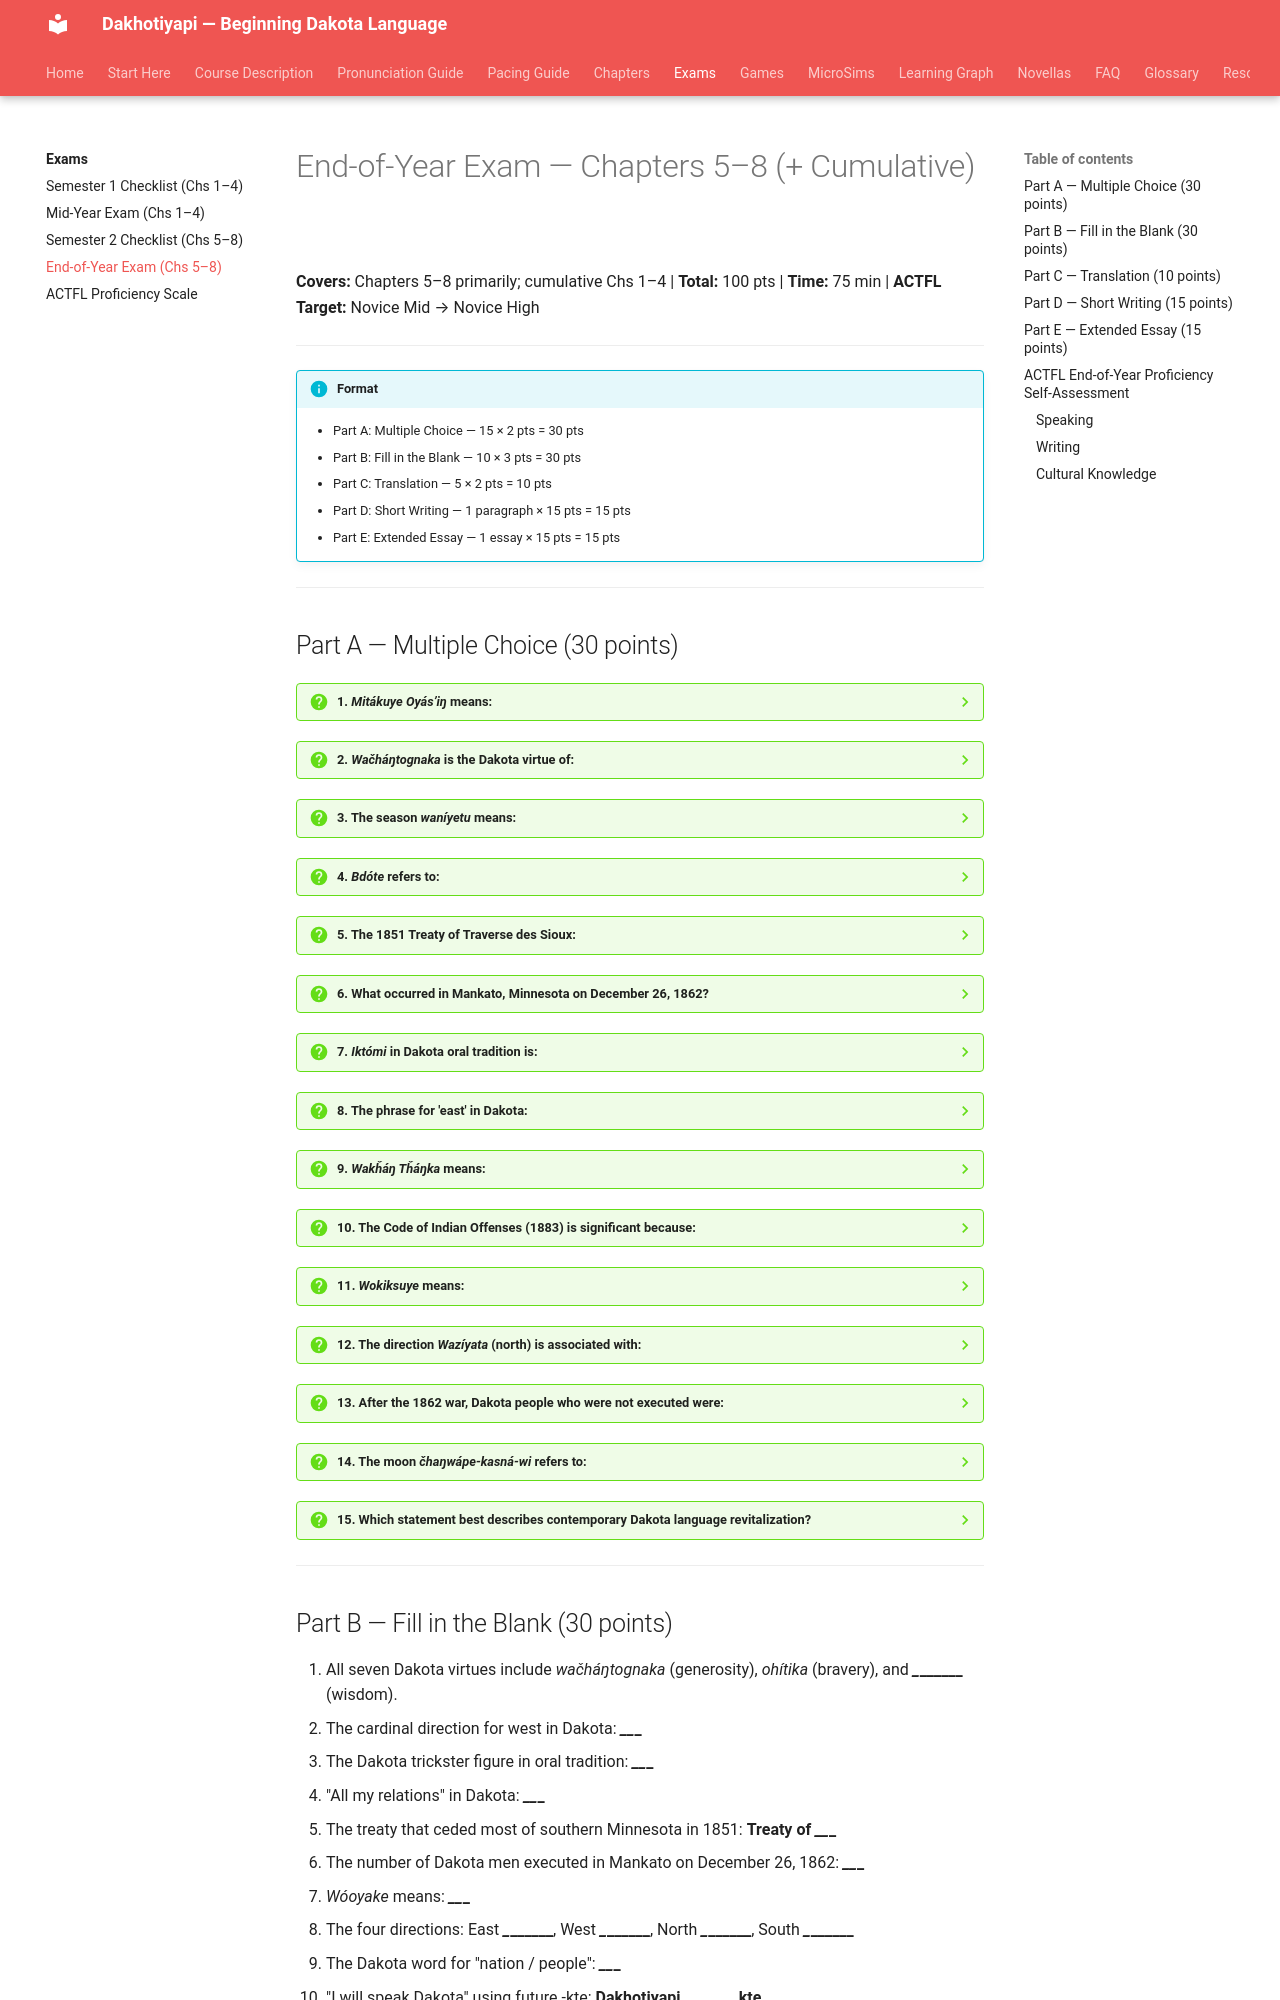

repository: milesclawson/dakota-textbook · page: exams/endofyear/index.html · generator: mkdocs

# End-of-Year Exam — Chapters 5–8 (+ Cumulative)

**Covers:** Chapters 5–8 primarily; cumulative Chs 1–4 | **Total:** 100 pts | **Time:** 75 min | **ACTFL Target:** Novice Mid → Novice High

---

!!! info "Format"
    - Part A: Multiple Choice — 15 × 2 pts = 30 pts
    - Part B: Fill in the Blank — 10 × 3 pts = 30 pts
    - Part C: Translation — 5 × 2 pts = 10 pts
    - Part D: Short Writing — 1 paragraph × 15 pts = 15 pts
    - Part E: Extended Essay — 1 essay × 15 pts = 15 pts

---
